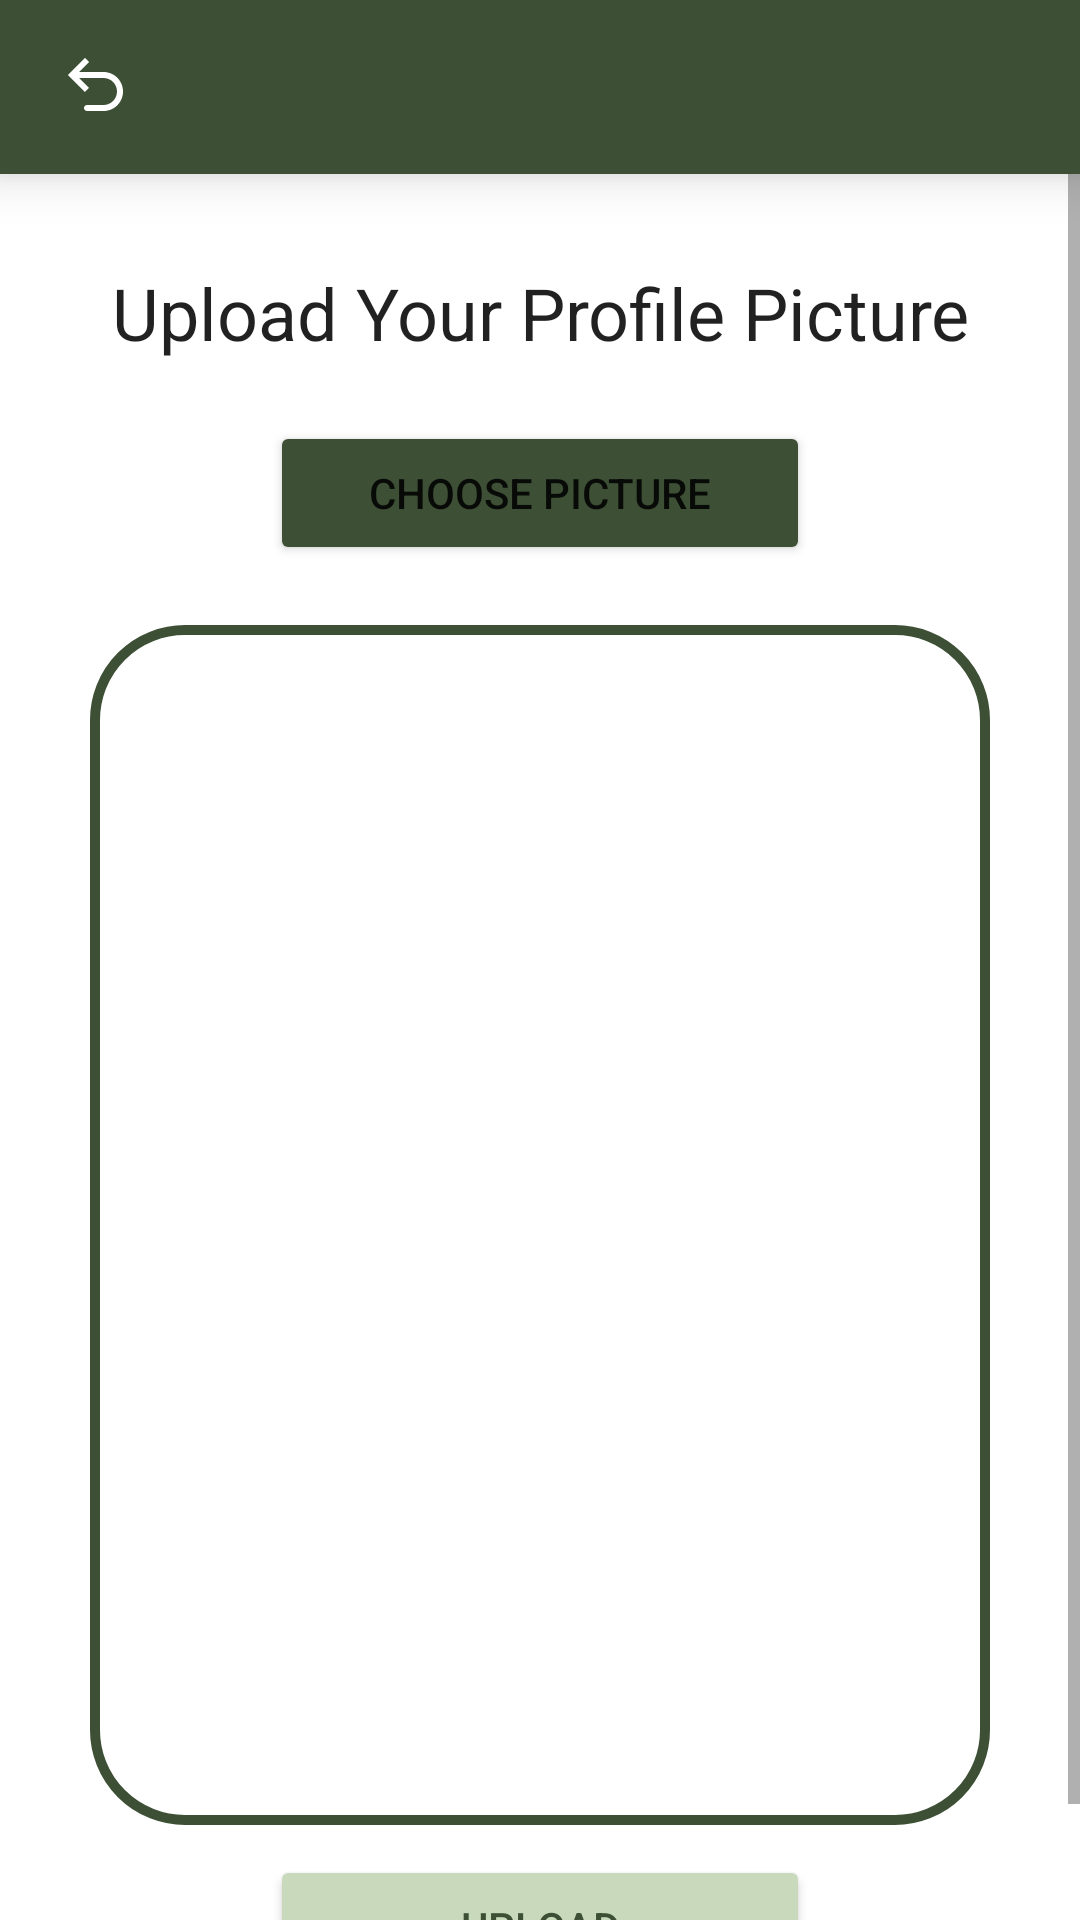

The Android layout XML behind this screen, and the referenced resources:
<!-- AndroidManifest.xml: application theme Theme.EcoPulse -->
<!-- res/layout/activity_upload_profile_image.xml -->
<?xml version="1.0" encoding="utf-8"?>
<RelativeLayout xmlns:android="http://schemas.android.com/apk/res/android"
    xmlns:app="http://schemas.android.com/apk/res-auto"
    android:id="@+id/swipeContainer"
    android:layout_width="match_parent"
    android:layout_height="match_parent">

    <LinearLayout
        android:id="@+id/header"
        android:layout_width="match_parent"
        android:layout_height="58dp"
        app:layout_constraintBaseline_toTopOf="parent"
        app:layout_constraintLeft_toLeftOf="parent"
        app:layout_constraintRight_toRightOf="parent"
        android:paddingHorizontal="20dp"
        android:orientation="horizontal"
        android:gravity="center_vertical"
        android:background="@color/primary_dark_green"
        android:elevation="10dp"
        >

        <ImageButton
            android:id="@+id/backButton"
            android:background="@android:color/transparent"
            android:layout_width="wrap_content"
            android:layout_height="wrap_content"
            android:src="@drawable/back_icon"
            />

    </LinearLayout>


    <ScrollView xmlns:tools="http://schemas.android.com/tools"
        android:layout_width="match_parent"
        android:layout_height="match_parent"
        android:layout_below="@id/header"
        tools:context=".UploadProfilePicActivity">

        <RelativeLayout
            android:layout_width="match_parent"
            android:layout_height="wrap_content"
            android:padding="15dp"
            android:layout_margin="15dp"
            android:background="@color/white">

            <TextView
                android:id="@+id/textView_upload_pic_head"
                android:layout_width="match_parent"
                android:layout_height="wrap_content"
                android:layout_marginTop="0dp"
                android:text="Upload Your Profile Picture"
                android:textAlignment="center"
                android:textAppearance="@style/TextAppearance.AppCompat.Headline" />

            <Button
                android:id="@+id/upload_pic_choose_button"
                android:layout_below="@id/textView_upload_pic_head"
                android:layout_width="180dp"
                android:layout_height="wrap_content"
                android:layout_centerHorizontal="true"
                android:layout_marginTop="20dp"
                android:backgroundTint="@color/primary_dark_green"
                android:text="Choose Picture" />

            <ImageView
                android:id="@+id/imageView_profile_dp"
                android:layout_width="match_parent"
                android:layout_height="400dp"
                android:layout_marginTop="20dp"
                android:background="@drawable/boarder"
                android:layout_below="@id/upload_pic_choose_button"
                android:contentDescription="ImageView to Display Pic" />

            <Button
                android:layout_width="180dp"
                android:layout_height="wrap_content"
                android:layout_centerHorizontal="true"
                android:layout_below="@id/imageView_profile_dp"
                android:id="@+id/upload_pic_button"
                android:layout_marginTop="10dp"
                android:backgroundTint="@color/light_green"
                android:textColor="@color/primary_dark_green"
                android:text="Upload" />


        </RelativeLayout>

    </ScrollView>
</RelativeLayout>
<!-- resources referenced by this layout -->
<resources>
  <color name="light_green">#C8DABB</color>
  <color name="primary_dark_green">#3D4F35</color>
  <color name="white">#FFFFFFFF</color>
  <!-- drawable back_icon (drawable) -->
  <vector xmlns:android="http://schemas.android.com/apk/res/android"
      android:width="24dp"
      android:height="24dp"
      android:viewportWidth="24"
      android:viewportHeight="24">
    <path
        android:pathData="M4,8L3.293,8.707L2.586,8L3.293,7.293L4,8ZM9,20C8.448,20 8,19.552 8,19C8,18.448 8.448,18 9,18L9,20ZM8.293,13.707L3.293,8.707L4.707,7.293L9.707,12.293L8.293,13.707ZM3.293,7.293L8.293,2.293L9.707,3.707L4.707,8.707L3.293,7.293ZM4,7L14.5,7L14.5,9L4,9L4,7ZM14.5,20L9,20L9,18L14.5,18L14.5,20ZM21,13.5C21,17.09 18.09,20 14.5,20L14.5,18C16.985,18 19,15.985 19,13.5L21,13.5ZM14.5,7C18.09,7 21,9.91 21,13.5L19,13.5C19,11.015 16.985,9 14.5,9L14.5,7Z"
        android:fillColor="@color/white"/>
  </vector>
  <!-- drawable boarder (drawable) -->
  <?xml version="1.0" encoding="utf-8"?>
  <shape xmlns:android="http://schemas.android.com/apk/res/android">
      <stroke android:width="10px" android:color="@color/primary_dark_green"/>
      <corners android:radius="30dp"/>
  </shape>
  <style name="Theme.EcoPulse" parent="Base.Theme.EcoPulse" />
  <style name="Base.Theme.EcoPulse" parent="Theme.MaterialComponents.DayNight.NoActionBar">
          
          
      </style>
</resources>
